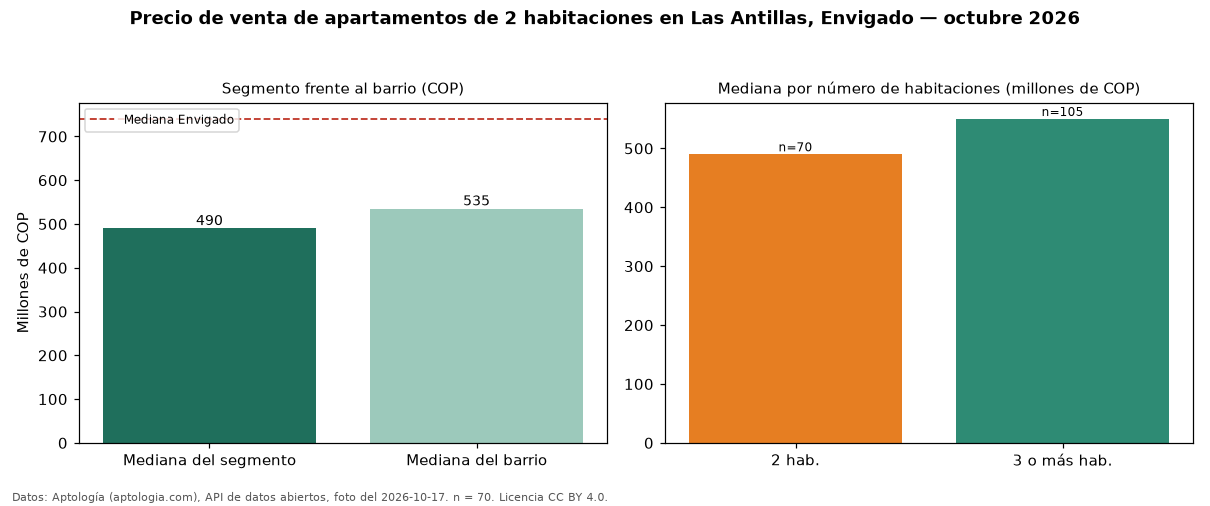

The file beside this chart, header and first rows:
seccion, metrica, valor_cop, n
precio, mediana, 490000000, 70
habitaciones, 2, 490000000, 70
habitaciones, 3+, 550000000, 105
barrio, mediana_barrio_todos_los_tamanos, 535000000, 175
ciudad, mediana_ciudad, 740000000, 
fuente, fecha_foto, 2026-10-17, 
fuente, atribucion, https://www.aptologia.com/venta/envigado…, 
